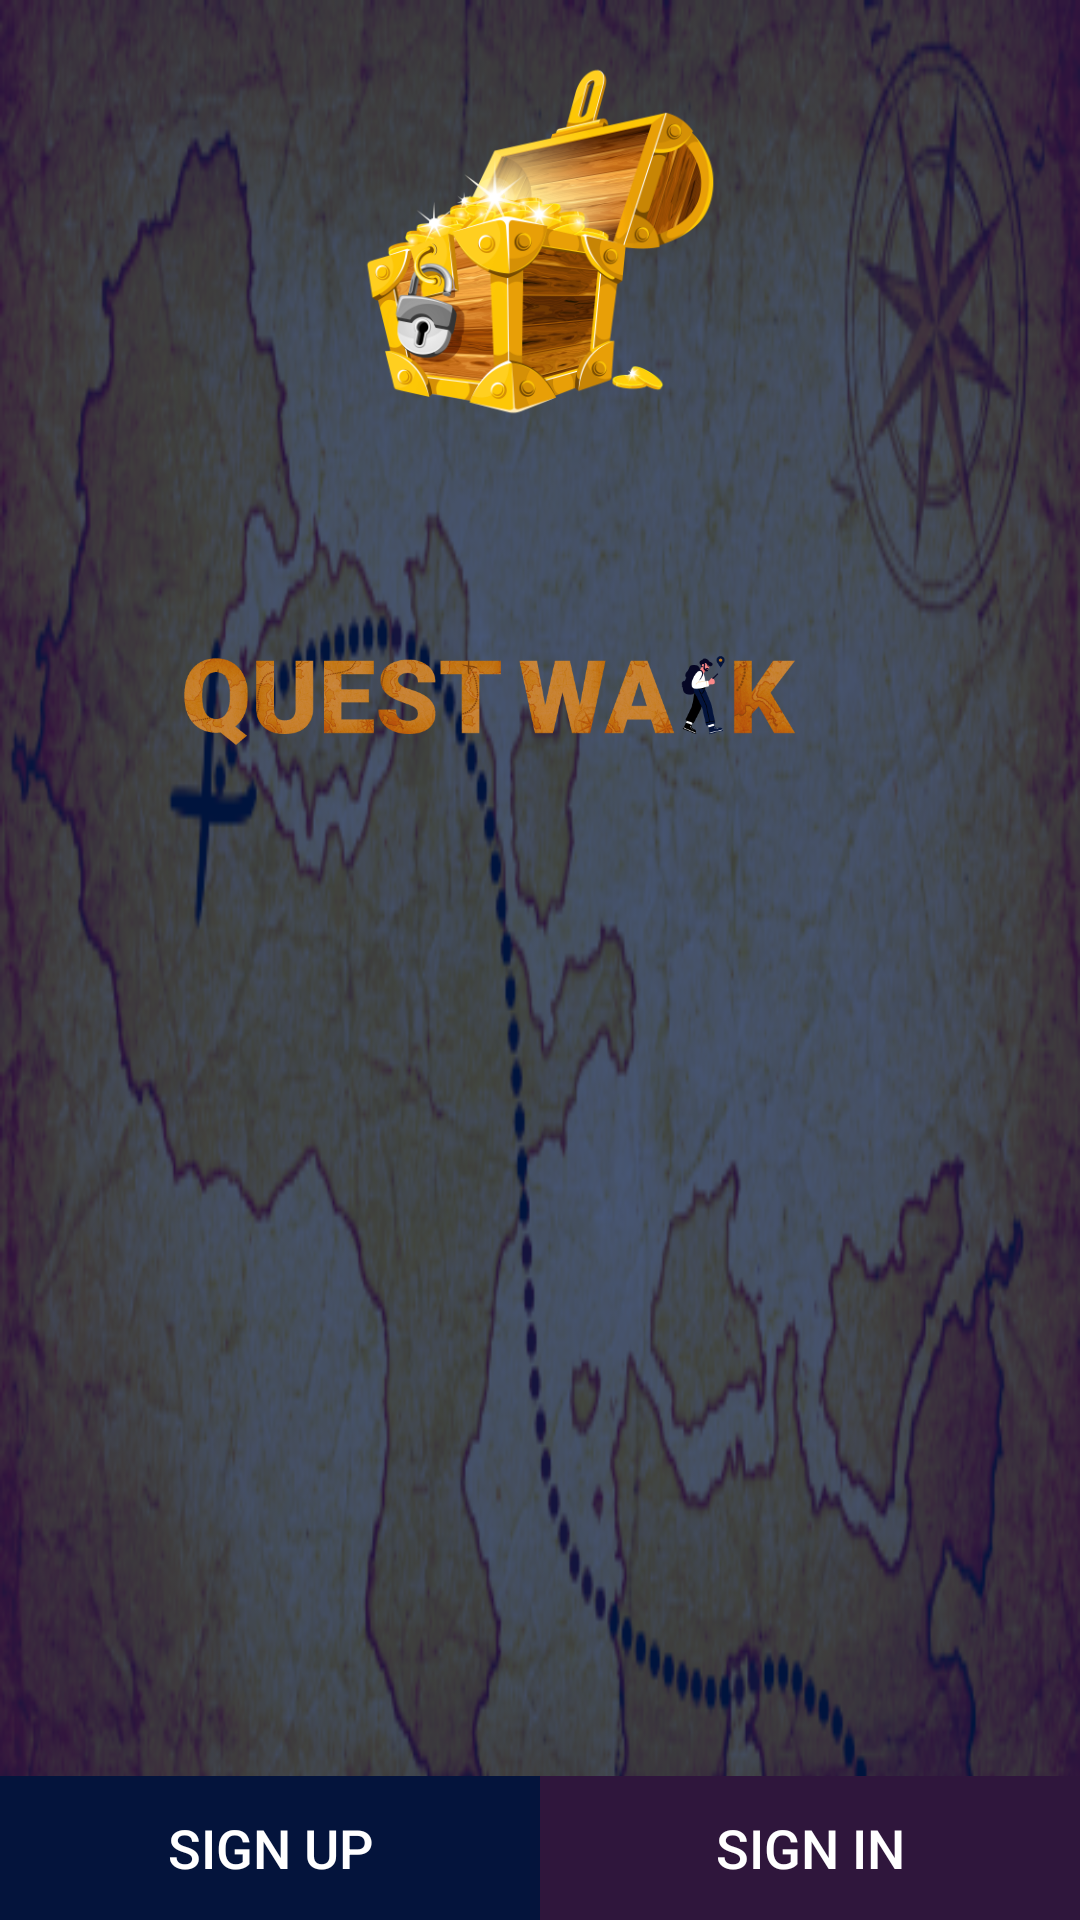

This screen was rendered from an Android layout file. Write that file and the resources it references.
<!-- AndroidManifest.xml: activity theme AppTheme.NoActionBar -->
<!-- res/layout/activity_launch.xml -->
<?xml version="1.0" encoding="utf-8"?>
<RelativeLayout
    xmlns:android="http://schemas.android.com/apk/res/android"
    android:orientation="vertical"
    android:layout_width="match_parent"
    android:layout_height="match_parent"
    android:background="@drawable/bg">

    <ImageView
        android:id="@+id/icon"
        android:layout_width="120dp"
        android:layout_height="120dp"
        android:layout_centerHorizontal="true"
        android:layout_marginTop="20dp"
        android:src="@drawable/logo"
        />

    <ImageView
        android:layout_width="300dp"
        android:layout_height="200dp"
        android:layout_below="@+id/icon"
        android:layout_centerHorizontal="true"
        android:layout_marginTop="15dp"
        android:src="@drawable/questwalk"/>

    <LinearLayout
        android:layout_height="wrap_content"
        android:layout_width="match_parent"
        android:layout_alignParentBottom="true">


        <Button
            android:id="@+id/signUp"
            android:layout_width="match_parent"
            android:layout_height="wrap_content"
            android:layout_weight="1"
            android:paddingLeft="8dp"
            android:paddingRight="8dp"
            android:background="@drawable/button"
            android:text="SIGN UP"
            android:textSize="18sp"
            android:textColor="@android:color/white"/>

        <Button
            android:id="@+id/signIn"
            android:layout_width="match_parent"
            android:layout_height="wrap_content"
            android:layout_weight="1"
            android:background="@drawable/button2"
            android:text="SIGN IN"
            android:textSize="18sp"
            android:textColor="@android:color/white"/>


    </LinearLayout>
</RelativeLayout>
<!-- resources referenced by this layout -->
<resources>
  <!-- drawable bg: png bitmap (drawable, 216491 bytes) -->
  <!-- drawable button (drawable) -->
  <?xml version="1.0" encoding="utf-8"?>
  <shape xmlns:android="http://schemas.android.com/apk/res/android"
  xmlns:app="http://schemas.android.com/apk/res-auto"
  xmlns:aapt="http://schemas.android.com/aapt">
  <gradient
      android:startColor="@color/colorPrimaryDark"
      android:endColor="@color/colorPrimaryDark"
      android:angle="270"/>
  
  <padding
      android:left="10dp"
      android:top="10dp"
      android:right="10dp"
      android:bottom="10dp"/>
  </shape>
  <!-- drawable button2 (drawable) -->
  <?xml version="1.0" encoding="utf-8"?>
  <shape xmlns:android="http://schemas.android.com/apk/res/android"
      xmlns:app="http://schemas.android.com/apk/res-auto"
      xmlns:aapt="http://schemas.android.com/aapt">
      <gradient
          android:startColor="@color/colorPrimary"
          android:endColor="@color/colorPrimary"
          android:angle="270"/>
  
  
      <padding
          android:left="10dp"
          android:top="10dp"
          android:right="10dp"
          android:bottom="10dp"/>
  </shape>
  <!-- drawable logo: png bitmap (drawable, 112266 bytes) -->
  <!-- drawable questwalk: png bitmap (drawable, 121251 bytes) -->
  <style name="AppTheme.NoActionBar">
          <item name="windowActionBar">false</item>
          <item name="windowNoTitle">true</item>
      </style>
  <color name="colorPrimaryDark">#04143C</color>
  <color name="colorPrimary">#2F163C</color>
</resources>
